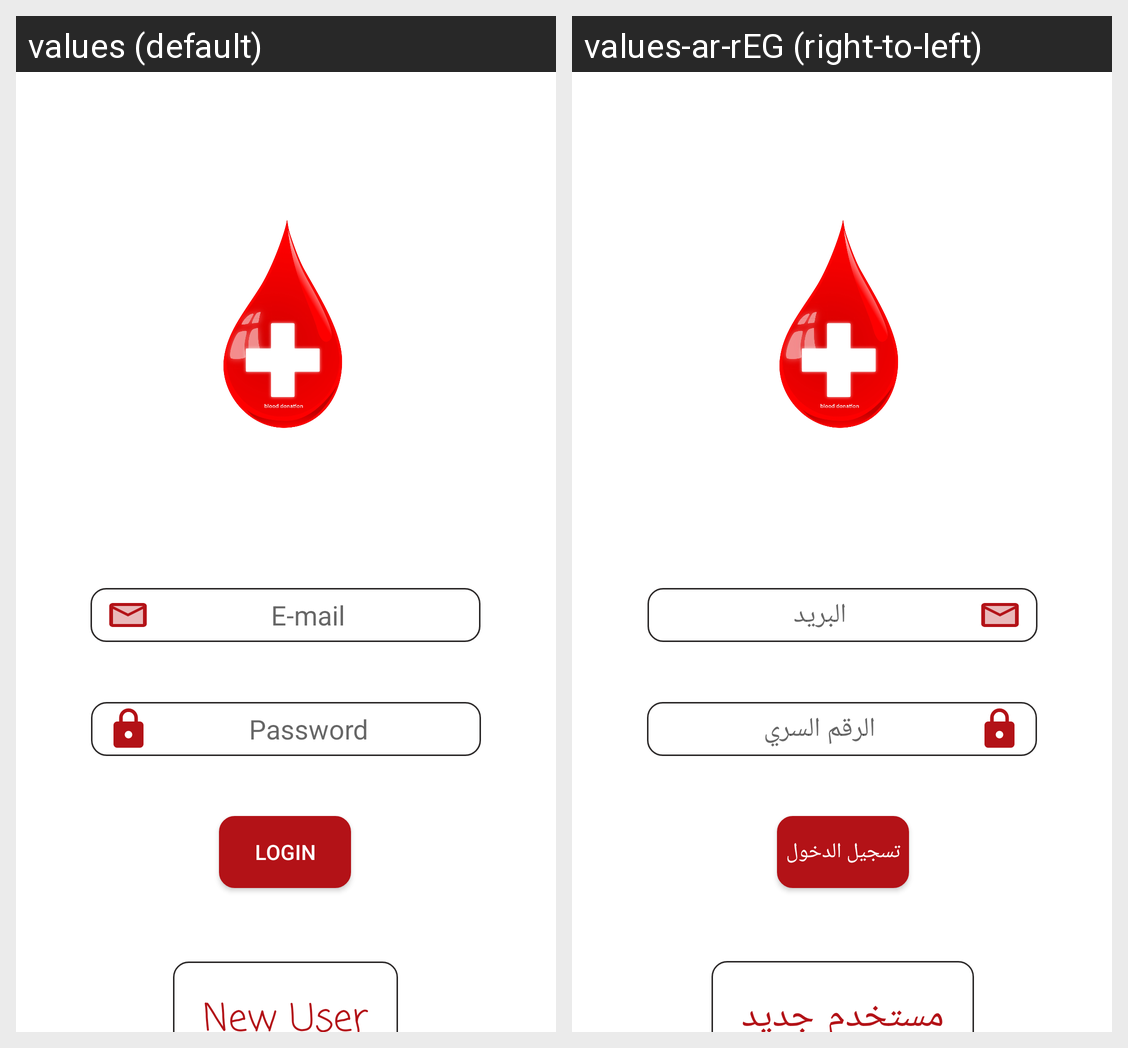

Strings drawn on this Android screen and how each of the app's shown locales translates them:
Android screen res/layout/activity_login.xml rendered under 2 locales, left to right: values (default), values-ar-rEG (right-to-left). Device: Nexus 5 (rendered at 1080×1920; each locale shown at half size, 540×960, under a caption strip naming it); theme Theme.BloodDonationApp.NoActionBar.
Strings drawn on this screen, with the default value and each locale's value (text and hints the layout hard-codes, and strings that could not be matched under every locale, appear in the picture but are not listed):

e_mail
  values: E-mail
  values-ar-rEG: البريد

password
  values: Password
  values-ar-rEG: الرقم السري

login
  values: Login
  values-ar-rEG: تسجيل الدخول

new_user
  values: New User
  values-ar-rEG: مستخدم جديد
